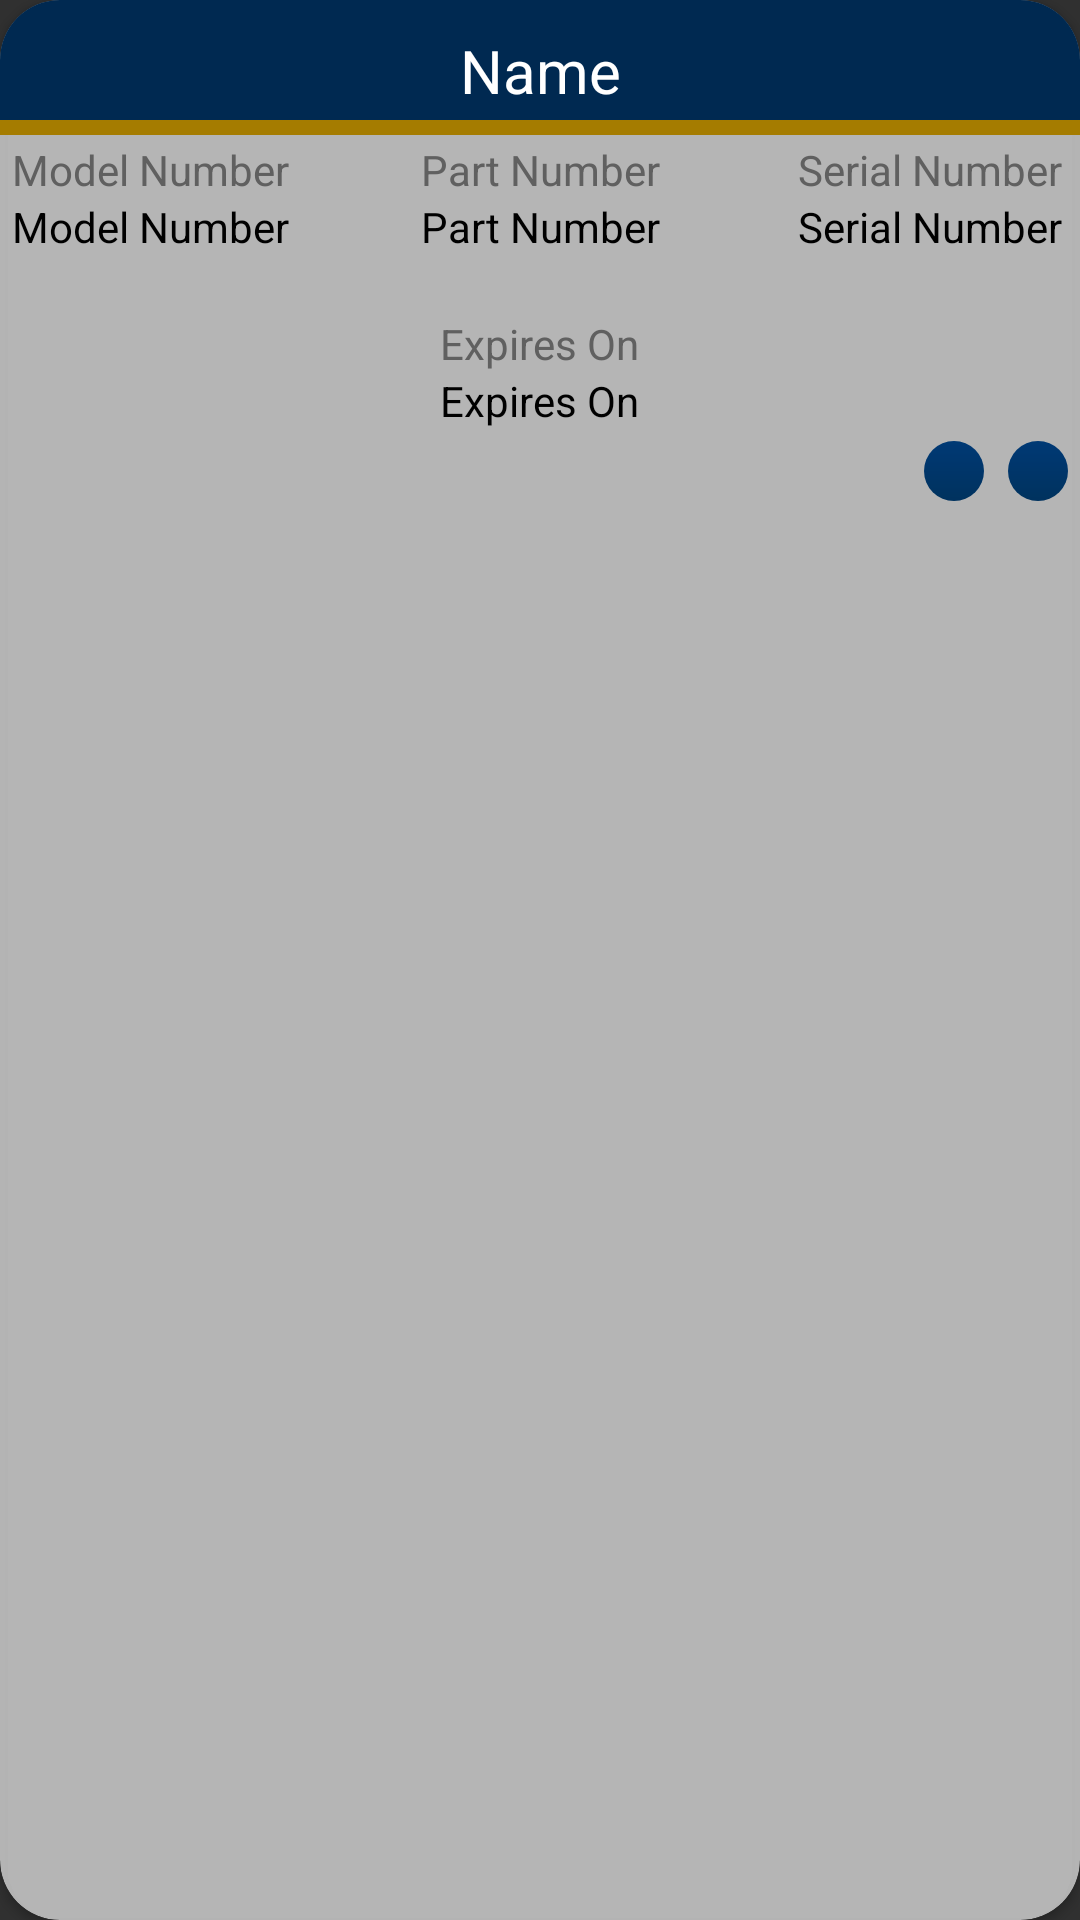

Produce the Android XML layout that renders to this screen, including the resource entries it uses.
<!-- AndroidManifest.xml: application theme Theme.EquipmentMGR -->
<!-- res/layout/main_item.xml -->
<?xml version="1.0" encoding="utf-8"?>
<androidx.cardview.widget.CardView xmlns:android="http://schemas.android.com/apk/res/android"
    xmlns:tools="http://schemas.android.com/tools"
    android:id="@+id/itemCardView"
    android:layout_width="match_parent"
    android:layout_height="wrap_content"
    xmlns:app="http://schemas.android.com/apk/res-auto"
    app:cardBackgroundColor="#CDD6D6D6"
    android:elevation="10dp"
    app:cardCornerRadius="20dp"
    android:layout_margin="10dp">

    <RelativeLayout
        android:layout_width="match_parent"
        android:layout_height="wrap_content">

        <TextView
            android:id="@+id/header"
            android:layout_width="match_parent"
            android:layout_height="40dp"
            android:background="@color/darkBlue"
            tools:ignore="NotSibling" />

        <TextView
            android:id="@+id/indicator"
            android:layout_width="match_parent"
            android:layout_height="5dp"
            android:background="#A57C00"
            android:layout_toStartOf="@id/PNTV"
            android:layout_below="@id/header"
            tools:ignore="NotSibling" />

    </RelativeLayout>

    <LinearLayout
        android:layout_width="match_parent"
        android:layout_height="wrap_content"
        android:orientation="vertical"
        android:layout_marginVertical="10dp">



        <TextView
            android:id="@+id/equipNameTV"
            android:layout_width="match_parent"
            android:layout_height="wrap_content"
            android:textColor="@color/white"
            android:textSize="20sp"
            android:text="@string/nameTV"
            android:gravity="center_horizontal"/>

        <LinearLayout
            android:layout_width="match_parent"
            android:layout_height="wrap_content"
            android:orientation="horizontal"
            android:gravity="center_horizontal"
            android:paddingTop="10dp">

            <TextView
                android:id="@+id/MNTV"
                android:layout_width="100dp"
                android:layout_height="wrap_content"
                android:text="Model Number"
                android:textColor="#606060"
                android:layout_gravity="center_horizontal"
                android:layout_marginHorizontal="20dp"
                android:gravity="center_horizontal"/>

            <TextView
                android:id="@+id/PNTV"
                android:layout_width="100dp"
                android:layout_height="wrap_content"
                android:text="Part Number"
                android:textColor="#606060"
                android:layout_gravity="center_horizontal"
                android:layout_marginHorizontal="10dp"
                android:gravity="center_horizontal"/>

            <TextView
                android:id="@+id/SVTV"
                android:layout_width="100dp"
                android:layout_height="wrap_content"
                android:text="Serial Number"
                android:textColor="#606060"
                android:layout_gravity="center_horizontal"
                android:layout_marginHorizontal="20dp"
                android:gravity="center_horizontal"/>

        </LinearLayout>

        <LinearLayout
            android:layout_width="match_parent"
            android:layout_height="wrap_content"
            android:orientation="horizontal"
            android:gravity="center_horizontal">

            <TextView
                android:id="@+id/modelNumTV"
                android:layout_width="100dp"
                android:layout_height="wrap_content"
                android:text="Model Number"
                android:textColor="@color/black"
                android:layout_gravity="center_horizontal"
                android:textAlignment="center"
                android:layout_marginHorizontal="20dp"
                android:gravity="center_horizontal"/>

            <TextView
                android:id="@+id/partNumTV"
                android:layout_width="100dp"
                android:layout_height="wrap_content"
                android:text="Part Number"
                android:textColor="@color/black"
                android:layout_gravity="center_horizontal"
                android:textAlignment="center"
                android:layout_marginHorizontal="10dp"
                android:gravity="center_horizontal"/>

            <TextView
                android:id="@+id/serialNumTV"
                android:layout_width="100dp"
                android:layout_height="wrap_content"
                android:text="Serial Number"
                android:textColor="@color/black"
                android:layout_gravity="center_horizontal"
                android:textAlignment="center"
                android:layout_marginHorizontal="20dp"
                android:gravity="center_horizontal"/>

        </LinearLayout>

        <TextView
            android:id="@+id/expires_onTV"
            android:layout_width="wrap_content"
            android:layout_height="wrap_content"
            android:text="@string/expires_onTV"
            android:textColor="#606060"
            android:textAlignment="center"
            android:layout_gravity="center_horizontal"
            android:paddingTop="20dp"/>

        <TextView
            android:id="@+id/expireDateTV"
            android:layout_width="wrap_content"
            android:layout_height="wrap_content"
            android:text="Expires On"
            android:textColor="@color/black"
            android:textAlignment="center"
            android:layout_gravity="center_horizontal"/>

        <LinearLayout
            android:layout_width="match_parent"
            android:layout_height="wrap_content"
            android:orientation="horizontal"
            android:gravity="right">

            <ImageView
                android:id="@+id/btnEdit"
                android:layout_margin="4dp"
                android:layout_width="wrap_content"
                android:layout_height="wrap_content"
                android:hapticFeedbackEnabled="true"
                android:background="@drawable/btn_bg"
                android:src="@drawable/ic_baseline_edit_24"
                android:padding="10dp"/>

            <ImageView
                android:id="@+id/btnDelete"
                android:layout_margin="4dp"
                android:layout_width="wrap_content"
                android:layout_height="wrap_content"
                android:hapticFeedbackEnabled="true"
                android:background="@drawable/btn_bg"
                android:src="@drawable/ic_baseline_delete_24"
                android:padding="10dp"/>

        </LinearLayout>

    </LinearLayout>

</androidx.cardview.widget.CardView>
<!-- resources referenced by this layout -->
<resources>
  <color name="black">#FF000000</color>
  <color name="darkBlue">#002951</color>
  <color name="white">#FFFFFFFF</color>
  <!-- drawable btn_bg (drawable) -->
  <?xml version="1.0" encoding="utf-8"?>
  <shape xmlns:android="http://schemas.android.com/apk/res/android" android:shape="rectangle">
  
      <corners android:radius="20dp"/>
      <gradient android:startColor="#00325E" android:endColor="#003975" android:angle="90"/>
  
  </shape>
  <string name="expires_onTV">Expires On</string>
  <string name="nameTV">Name</string>
  <style name="Theme.EquipmentMGR" parent="Theme.AppCompat.NoActionBar">
          
          <item name="colorPrimary">@color/darkBlue</item>
          <item name="colorPrimaryVariant">@color/darkBlue</item>
          <item name="colorOnPrimary">@color/BtnBlue</item>
          
          <item name="colorSecondary">@color/BtnBlue</item>
          <item name="colorSecondaryVariant">@color/white</item>
          <item name="colorOnSecondary">#FFFFFF</item>
          
          <item name="android:statusBarColor" tools:targetApi="l">?attr/colorPrimaryVariant</item>
          
      </style>
  <color name="BtnBlue">#020039</color>
</resources>
